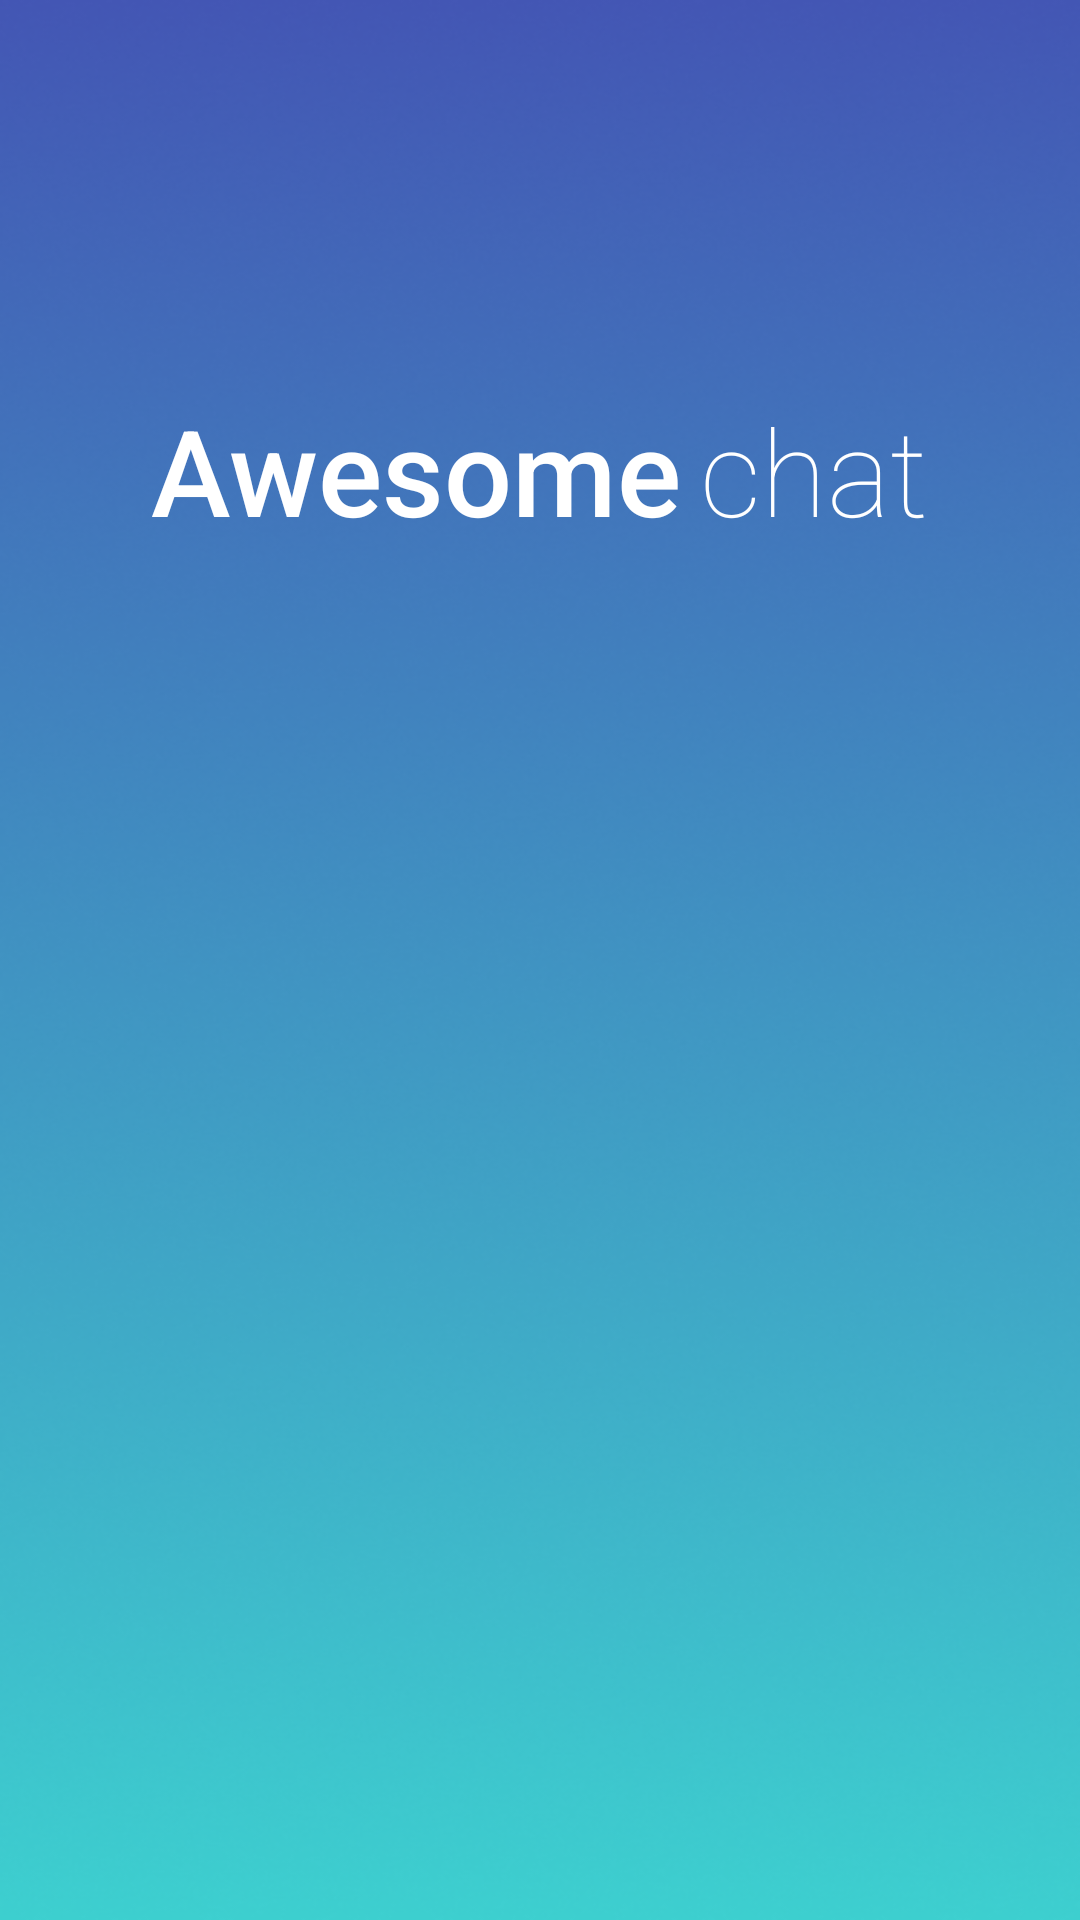

This screen was rendered from an Android layout file. Write that file and the resources it references.
<!-- AndroidManifest.xml: application theme Theme.AwesomeChat -->
<!-- res/layout/splash_fragment.xml -->
<?xml version="1.0" encoding="utf-8"?>
<layout xmlns:android="http://schemas.android.com/apk/res/android">

    <LinearLayout
        android:layout_width="match_parent"
        android:layout_height="match_parent"
        android:background="@drawable/bg_splash"
        android:orientation="vertical">


        <androidx.appcompat.widget.AppCompatImageView
            android:layout_width="wrap_content"
            android:layout_height="wrap_content"
            android:layout_gravity="center|top"
            android:layout_marginTop="120dp"
            android:src="@drawable/ic_mail" />

        <TableRow
            android:layout_width="match_parent"
            android:layout_height="wrap_content"
            android:layout_marginTop="10dp"
            android:gravity="center">

            <TextView
                android:layout_width="wrap_content"
                android:layout_height="wrap_content"
                android:fontFamily="sans-serif-medium"
                android:text="@string/txt_awesome"
                android:textColor="@color/white"
                android:textSize="40sp" />

            <TextView
                android:layout_width="wrap_content"
                android:layout_height="wrap_content"
                android:layout_marginStart="6dp"
                android:fontFamily="sans-serif-thin"
                android:text="@string/txt_chat"
                android:textColor="@color/white"
                android:textSize="@dimen/txt_40" />
        </TableRow>

    </LinearLayout>
</layout>
<!-- resources referenced by this layout -->
<resources>
  <color name="white">#FFFFFFFF</color>
  <dimen name="txt_40">40sp</dimen>
  <!-- drawable bg_splash: png bitmap (drawable, 188802 bytes) -->
  <string name="txt_awesome">Awesome</string>
  <string name="txt_chat">chat</string>
  <style name="Theme.AwesomeChat" parent="Theme.MaterialComponents.DayNight.NoActionBar">
          
          <item name="colorPrimary">@color/purple_500</item>
          <item name="colorPrimaryVariant">@color/purple_700</item>
          <item name="colorOnPrimary">@color/white</item>
          
          <item name="colorSecondary">@color/teal_200</item>
          <item name="colorSecondaryVariant">@color/teal_700</item>
          <item name="colorOnSecondary">@color/black</item>
          
          <item name="android:statusBarColor" tools:targetApi="l">?attr/colorPrimaryVariant</item>
          
      </style>
  <color name="purple_500">#FF6200EE</color>
  <color name="purple_700">#FF3700B3</color>
  <color name="teal_200">#FF03DAC5</color>
  <color name="teal_700">#FF018786</color>
  <color name="black">#FF000000</color>
</resources>
